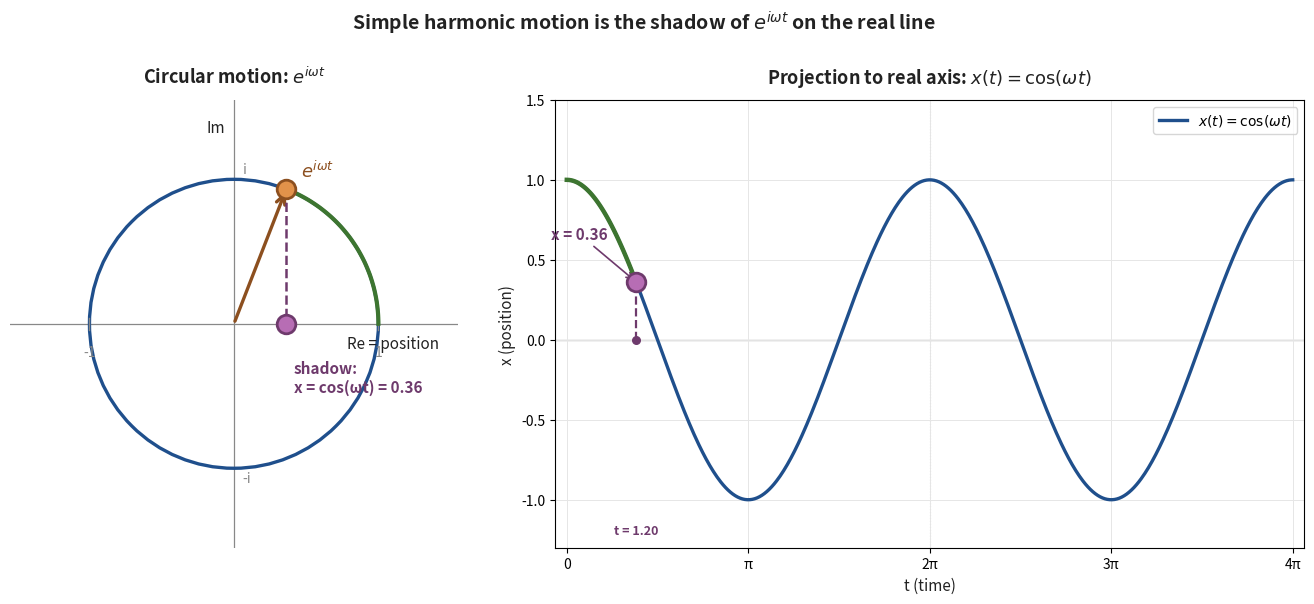

Source code (Python):
"""Generate iir_fig6_shm_projection.png — circular motion projected to cosine.

Two side-by-side panels:
LEFT: rotating point on unit circle in (Re, Im) plane. A vertical dashed line
drops from the point to the real axis showing the "shadow" / projection.
RIGHT: cos(omega*t) wave over time, with the same point's x-coordinate
marked at the corresponding t.

This makes visible the claim "simple harmonic motion is the shadow of
circular motion on a line."
"""
import math
import numpy as np
import matplotlib.pyplot as plt
import matplotlib.patches as mpatches

BLUE = '#4a90e2'
BLUE_EDGE = '#1f4f8c'
ORANGE = '#e2924a'
ORANGE_EDGE = '#8c4f1f'
GREEN = '#7bb55c'
GREEN_EDGE = '#3d7530'
PURPLE = '#b76db4'
PURPLE_EDGE = '#6e3a6c'
GOLD = '#d4a04a'
GOLD_EDGE = '#8c6520'
TEXT = '#222222'
MUTE = '#888888'
GRID = '#e6e6e6'

# Time at which we mark the "current" point
omega = 1.0
T_now = 1.2  # rad

fig, (ax1, ax2) = plt.subplots(1, 2, figsize=(13.5, 6),
                                gridspec_kw={'width_ratios': [1, 1.5]})

# ---- LEFT panel: unit circle with rotating point and shadow ----

# Axes
ax1.axhline(0, color=MUTE, linewidth=0.9, zorder=1)
ax1.axvline(0, color=MUTE, linewidth=0.9, zorder=1)

# Unit circle
circ = mpatches.Circle((0, 0), 1.0, fill=False,
                       edgecolor=BLUE_EDGE, linewidth=2.4, zorder=2)
ax1.add_patch(circ)

# Tick labels
for x, lbl in [(1, '1'), (-1, '-1')]:
    ax1.plot([x, x], [-0.04, 0.04], color=MUTE, linewidth=1.0, zorder=2)
    ax1.text(x, -0.15, lbl, fontsize=10, color=MUTE,
             ha='center', va='top')
ax1.text(0.06, 1.02, 'i', fontsize=10, color=MUTE, ha='left', va='bottom')
ax1.text(0.06, -1.02, '-i', fontsize=10, color=MUTE, ha='left', va='top')

# Axis labels
ax1.text(1.42, -0.08, 'Re = position', fontsize=11, color=TEXT,
         ha='right', va='top', fontstyle='italic')
ax1.text(-0.06, 1.42, 'Im', fontsize=11, color=TEXT,
         ha='right', va='top', fontstyle='italic')

# Current rotating point
x_now = math.cos(omega * T_now)
y_now = math.sin(omega * T_now)

# Arc showing path traveled (from t=0 to t=T_now)
theta_arc = np.linspace(0, omega * T_now, 80)
ax1.plot(np.cos(theta_arc), np.sin(theta_arc),
         color=GREEN_EDGE, linewidth=3.0, zorder=3)

# Radius vector to current point
ax1.annotate('', xy=(x_now, y_now), xytext=(0, 0),
             arrowprops=dict(arrowstyle='->', color=ORANGE_EDGE,
                             lw=2.4, mutation_scale=16),
             zorder=4)

# Current point
ax1.scatter([x_now], [y_now], s=180, color=ORANGE,
            edgecolor=ORANGE_EDGE, linewidth=2.0, zorder=5)

# Vertical drop line to real axis (the "shadow")
ax1.plot([x_now, x_now], [y_now, 0], color=PURPLE_EDGE, linewidth=1.8,
         linestyle='--', zorder=4)

# Shadow point on the real axis
ax1.scatter([x_now], [0], s=180, color=PURPLE,
            edgecolor=PURPLE_EDGE, linewidth=2.0, zorder=6)
ax1.text(x_now + 0.05, -0.25, f'shadow:\nx = cos(ωt) = {x_now:.2f}',
         fontsize=11, color=PURPLE_EDGE, fontweight='bold',
         ha='left', va='top')

# Label rotating point
ax1.text(x_now + 0.10, y_now + 0.06, f'$e^{{i\\omega t}}$',
         fontsize=13, color=ORANGE_EDGE, fontweight='bold',
         ha='left', va='bottom')

ax1.set_title('Circular motion: $e^{i\\omega t}$',
              fontsize=13, pad=12, color=TEXT, fontweight='bold')
ax1.set_xlim(-1.55, 1.55)
ax1.set_ylim(-1.55, 1.55)
ax1.set_aspect('equal')
ax1.axis('off')

# ---- RIGHT panel: cosine wave (the projection) ----

t_axis = np.linspace(0, 4 * math.pi, 600)
cos_wave = np.cos(omega * t_axis)

ax2.grid(True, color=GRID, linewidth=0.7, zorder=0)
ax2.axhline(0, color=MUTE, linewidth=0.9, zorder=1)

# Full wave
ax2.plot(t_axis, cos_wave, color=BLUE_EDGE, linewidth=2.4, zorder=3,
         label=r'$x(t) = \cos(\omega t)$')

# Highlight portion up to T_now
mask = t_axis <= T_now
ax2.plot(t_axis[mask], cos_wave[mask], color=GREEN_EDGE, linewidth=3.2,
         zorder=4)

# Mark current point
ax2.scatter([T_now], [x_now], s=180, color=PURPLE,
            edgecolor=PURPLE_EDGE, linewidth=2.0, zorder=5)

# Drop line from x-axis to point
ax2.plot([T_now, T_now], [0, x_now], color=PURPLE_EDGE, linewidth=1.6,
         linestyle='--', zorder=4)

# Horizontal connector to show this = same shadow value
ax2.annotate(f'x = {x_now:.2f}', xy=(T_now, x_now),
             xytext=(T_now - 0.5, x_now + 0.25),
             fontsize=11, color=PURPLE_EDGE, fontweight='bold',
             ha='right', va='bottom',
             arrowprops=dict(arrowstyle='->', color=PURPLE_EDGE,
                             lw=1.2))

# Period markers
for n_period in range(1, 3):
    t_p = n_period * 2 * math.pi / omega
    if t_p < t_axis[-1]:
        ax2.axvline(t_p, color=MUTE, linewidth=0.8, linestyle=':',
                    alpha=0.6, zorder=1)

# Pi tick labels
pi_ticks = [0, math.pi, 2*math.pi, 3*math.pi, 4*math.pi]
pi_lbls = ['0', 'π', '2π', '3π', '4π']
ax2.set_xticks(pi_ticks)
ax2.set_xticklabels(pi_lbls)

# Mark T_now with vertical tick
ax2.scatter([T_now], [0], s=30, color=PURPLE_EDGE, zorder=5)
ax2.text(T_now, -1.15, f't = {T_now:.2f}', fontsize=9, color=PURPLE_EDGE,
         ha='center', va='top', fontweight='bold')

ax2.set_xlabel('t (time)', fontsize=11, color=TEXT)
ax2.set_ylabel('x (position)', fontsize=11, color=TEXT)
ax2.set_title('Projection to real axis: $x(t) = \\cos(\\omega t)$',
              fontsize=13, pad=12, color=TEXT, fontweight='bold')
ax2.set_xlim(-0.2, 4*math.pi + 0.2)
ax2.set_ylim(-1.3, 1.5)
ax2.legend(loc='upper right', fontsize=10, frameon=True)

fig.suptitle('Simple harmonic motion is the shadow of $e^{i\\omega t}$ on the real line',
             fontsize=14, y=1.0, color=TEXT, fontweight='bold')

plt.tight_layout()
plt.savefig('iir_fig6_shm_projection.png', dpi=220,
            bbox_inches='tight', facecolor='white')
plt.close()
print("Saved iir_fig6_shm_projection.png")
